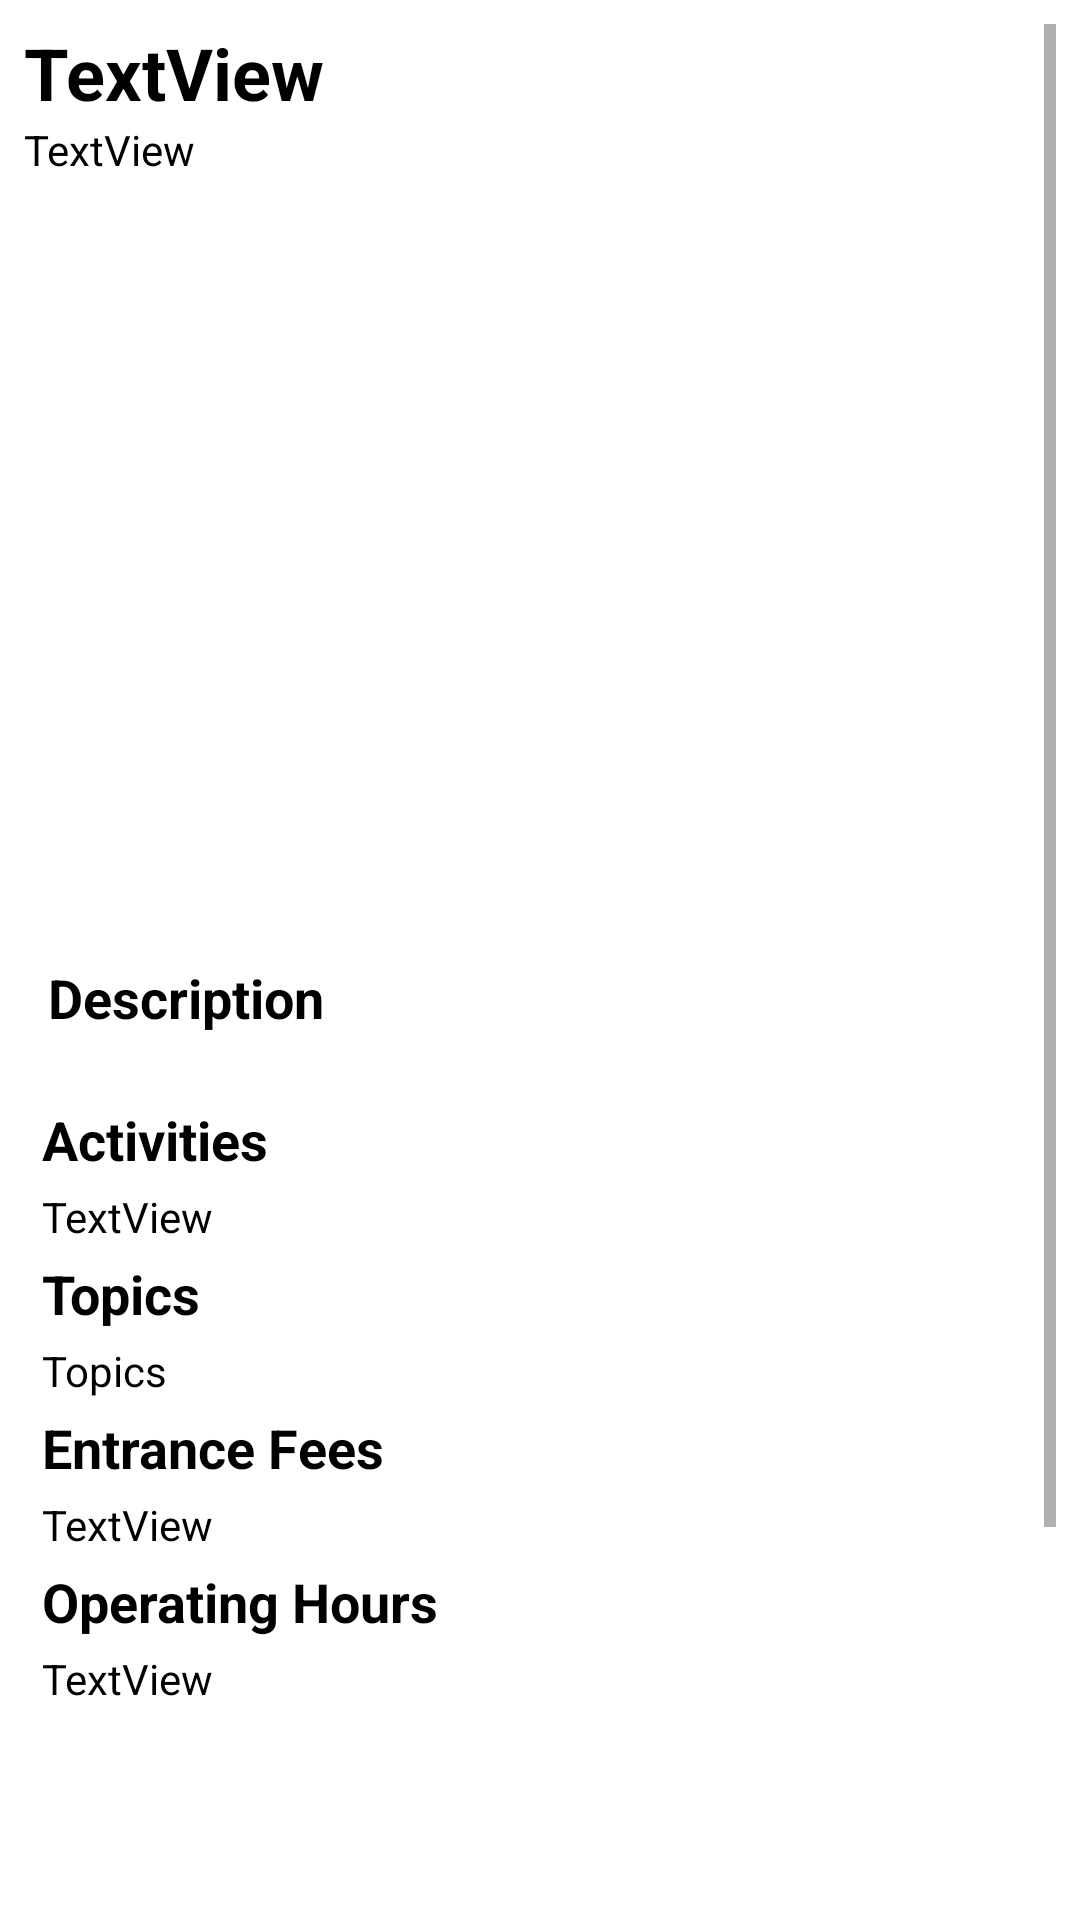

Layout XML and referenced resources for this Android screen:
<!-- AndroidManifest.xml: application theme Theme.ParkFinder -->
<!-- res/layout/fragment_details.xml -->
<?xml version="1.0" encoding="utf-8"?>
<LinearLayout xmlns:android="http://schemas.android.com/apk/res/android"
    xmlns:tools="http://schemas.android.com/tools"
    android:id="@+id/details_fragment"
    android:layout_width="match_parent"
    android:layout_height="match_parent"
    android:background="@color/white"
    android:orientation="vertical"
    tools:context=".DetailsFragment">
    <ScrollView
        android:layout_width="match_parent"
        android:padding="8dp"
        android:paddingBottom="32dp"
        android:layout_height="match_parent">


        <LinearLayout
            android:layout_width="match_parent"
            android:layout_height="wrap_content"
            android:orientation="vertical">

            <TextView
                android:id="@+id/details_park_name"
                android:layout_width="match_parent"
                android:layout_height="wrap_content"
                android:text="TextView"
                android:textColor="#000000"
                android:textSize="24sp"
                android:textStyle="bold" />

            <TextView
                android:id="@+id/detailsf_park_designation"
                android:layout_width="match_parent"
                android:layout_height="wrap_content"
                android:text="@string/textview"
                android:textColor="#000000" />

            <androidx.viewpager2.widget.ViewPager2
                android:id="@+id/details_viewpager"
                android:layout_width="match_parent"
                android:layout_height="225dp"
                android:layout_marginTop="16dp"
                android:layout_marginBottom="8dp" >

            </androidx.viewpager2.widget.ViewPager2>

            <TextView
                android:id="@+id/textView2"
                android:layout_width="wrap_content"
                android:layout_height="wrap_content"
                android:layout_marginTop="12dp"
                android:paddingLeft="8dp"
                android:text="Description"
                android:textAlignment="textStart"
                android:textColor="#000000"
                android:textSize="18sp"
                android:textStyle="bold" />


            <TextView
                android:id="@+id/details_description"
                android:layout_width="match_parent"
                android:layout_height="wrap_content"
                android:paddingLeft="6dp"
                android:textAlignment="textStart"
                android:textColor="#000000" />

            <TextView
                android:id="@+id/textView3"
                android:layout_width="wrap_content"
                android:layout_height="wrap_content"
                android:layout_marginTop="4dp"
                android:paddingLeft="6dp"
                android:text="Activities"
                android:textColor="#000000"
                android:textSize="18sp"
                android:textStyle="bold" />

            <TextView
                android:id="@+id/details_activities"
                android:layout_width="wrap_content"
                android:layout_height="wrap_content"
                android:layout_marginTop="4dp"
                android:paddingLeft="6dp"
                android:text="TextView"
                android:textColor="#000000" />


            <TextView
                android:id="@+id/textView13"
                android:layout_width="wrap_content"
                android:layout_height="wrap_content"
                android:layout_marginTop="4dp"
                android:paddingLeft="6dp"
                android:text="Topics"
                android:textColor="#000000"
                android:textSize="18sp"
                android:textStyle="bold" />

            <TextView
                android:id="@+id/details_topics"
                android:layout_width="wrap_content"
                android:layout_height="wrap_content"
                android:layout_marginTop="4dp"
                android:paddingLeft="6dp"
                android:text="Topics"
                android:textColor="#000000" />

            <TextView
                android:id="@+id/textView4"
                android:layout_width="wrap_content"
                android:layout_height="wrap_content"
                android:layout_marginTop="4dp"
                android:paddingLeft="6dp"
                android:text="Entrance Fees"
                android:textColor="#000000"
                android:textSize="18sp"
                android:textStyle="bold" />

            <TextView
                android:id="@+id/details_entrancefees"
                android:layout_width="wrap_content"
                android:layout_height="wrap_content"
                android:layout_marginTop="4dp"
                android:paddingStart="6dp"
                android:text="TextView"
                android:textColor="#000000" />

            <TextView
                android:id="@+id/textView5"
                android:layout_width="wrap_content"
                android:layout_height="wrap_content"
                android:layout_marginTop="4dp"
                android:paddingLeft="6dp"
                android:text="@string/operating_hours"
                android:textColor="#000000"
                android:textSize="18sp"
                android:textStyle="bold" />

            <TextView
                android:id="@+id/details_operatinghours"
                android:layout_width="wrap_content"
                android:layout_height="130dp"
                android:layout_marginTop="4dp"
                android:paddingStart="6dp"
                android:text="TextView"
                android:textColor="#000000" />

            <TextView
                android:id="@+id/textView22"
                android:layout_width="wrap_content"
                android:layout_height="wrap_content"
                android:layout_marginTop="4dp"
                android:paddingLeft="8dp"
                android:text="Directions"
                android:textAlignment="textStart"
                android:textColor="#000000"
                android:textSize="18sp"
                android:textStyle="bold" />


            <TextView
                android:id="@+id/details_directions"
                android:layout_width="match_parent"
                android:layout_height="wrap_content"
                android:paddingLeft="6dp"
                android:paddingBottom="70dp"
                android:textAlignment="textStart"
                android:textColor="#000000" />
        </LinearLayout>

    </ScrollView>

</LinearLayout>
<!-- resources referenced by this layout -->
<resources>
  <string name="operating_hours">Operating Hours</string>
  <string name="textview">TextView</string>
  <style name="Theme.ParkFinder" parent="Theme.MaterialComponents.DayNight.DarkActionBar">
          
          <item name="colorPrimary">@color/purple_500</item>
          <item name="colorPrimaryVariant">@color/purple_700</item>
          <item name="colorOnPrimary">@color/white</item>
          
          <item name="colorSecondary">@color/teal_200</item>
          <item name="colorSecondaryVariant">@color/teal_700</item>
          <item name="colorOnSecondary">@color/black</item>
          
          <item name="android:statusBarColor" tools:targetApi="l">?attr/colorPrimaryVariant</item>
          
      </style>
  <!-- not gathered from this repository: default colours our renderer supplied (Android Studio template values) -->
  <color name="purple_500">#FF6200EE</color>
  <color name="purple_700">#FF3700B3</color>
  <color name="teal_200">#FF03DAC5</color>
  <color name="teal_700">#FF018786</color>
  <color name="black">#FF000000</color>
  <color name="white">#FFFFFFFF</color>
</resources>
